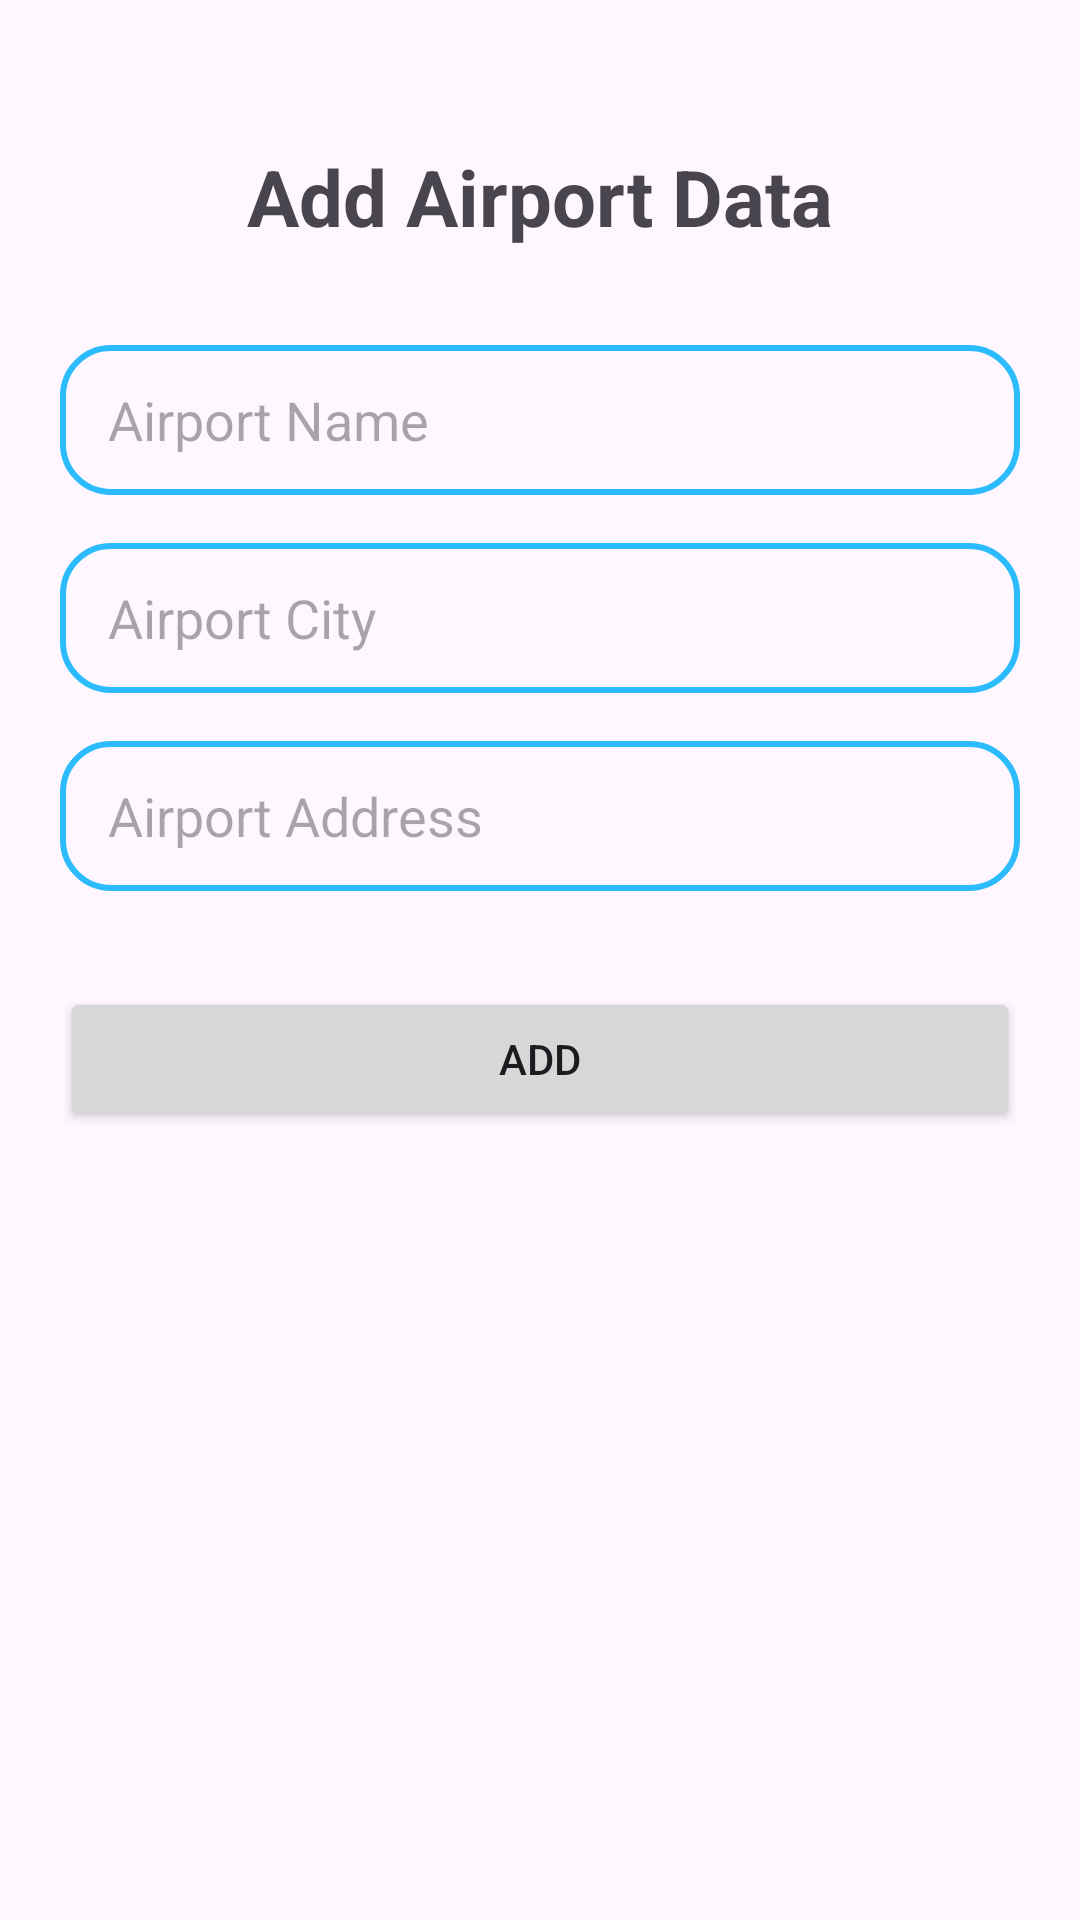

Android layout source for this screen:
<!-- AndroidManifest.xml: application theme Theme.Airport -->
<!-- res/layout/activity_add.xml -->
<?xml version="1.0" encoding="utf-8"?>
<LinearLayout xmlns:android="http://schemas.android.com/apk/res/android"
    xmlns:app="http://schemas.android.com/apk/res-auto"
    xmlns:tools="http://schemas.android.com/tools"
    android:layout_width="match_parent"
    android:layout_height="match_parent"
    tools:context=".AddActivity"
    android:padding="16dp"
    android:gravity="center_horizontal"
    android:orientation="vertical">

    <RelativeLayout
        android:layout_width="match_parent"
        android:layout_height="wrap_content"
        android:layout_marginTop="32dp"
        android:orientation="horizontal"
        android:layout_marginHorizontal="16dp">

        <ImageView
            android:id="@+id/iv_back"
            android:layout_width="wrap_content"
            android:layout_height="wrap_content"
            android:src="@drawable/ic_back"
            android:layout_alignParentTop="true"
            android:layout_centerVertical="true"
            android:layout_alignParentStart="true"/>

        <TextView
            android:layout_width="wrap_content"
            android:layout_height="wrap_content"
            android:layout_alignParentTop="true"
            android:layout_centerInParent="true"
            android:layout_gravity="center"
            android:text="@string/addAirplaneContainer"
            android:textSize="26sp"
            android:textStyle="bold" />
    </RelativeLayout>

    <EditText
        android:id="@+id/et_add_name"
        android:layout_width="320dp"
        android:layout_height="wrap_content"
        android:minHeight="50dp"
        android:hint="@string/airportNameContainer"
        android:inputType="text"
        android:layout_marginTop="32dp"
        android:paddingHorizontal="16dp"
        android:background="@drawable/bg_style"/>

    <EditText
        android:id="@+id/et_add_city"
        android:layout_width="320dp"
        android:layout_height="wrap_content"
        android:minHeight="50dp"
        android:layout_marginVertical="16dp"
        android:hint="@string/airportCityContainer"
        android:inputType="text"
        android:paddingHorizontal="16dp"
        android:background="@drawable/bg_style"/>

    <EditText
        android:id="@+id/et_add_address"
        android:layout_width="320dp"
        android:layout_height="wrap_content"
        android:minHeight="50dp"
        android:hint="@string/airportAddressContainer"
        android:inputType="text"
        android:paddingHorizontal="16dp"
        android:layout_marginBottom="32dp"
        android:background="@drawable/bg_style"/>

    <Button
        android:id="@+id/btn_add_data"
        android:layout_width="320dp"
        android:layout_height="wrap_content"
        android:text="@string/addContainer"
        app:cornerRadius="16dp"/>
</LinearLayout>
<!-- resources referenced by this layout -->
<resources>
  <!-- drawable bg_style (drawable) -->
  <?xml version="1.0" encoding="utf-8"?>
  <shape xmlns:android="http://schemas.android.com/apk/res/android"
      android:shape="rectangle">
      <stroke android:width="2dp" android:color="@color/blue"/>
      <corners android:radius="16dp"/>
  </shape>
  <string name="addAirplaneContainer">Add Airport Data</string>
  <string name="addContainer">ADD</string>
  <string name="airportAddressContainer">Airport Address</string>
  <string name="airportCityContainer">Airport City</string>
  <string name="airportNameContainer">Airport Name</string>
  <style name="Theme.Airport" parent="Base.Theme.Airport" />
  <color name="blue">#2CBCFD</color>
  <style name="Base.Theme.Airport" parent="Theme.Material3.DayNight.NoActionBar">
          
          <item name="colorPrimary">@color/blue</item>
          <item name="colorPrimaryVariant">@color/blue</item>
      </style>
</resources>
